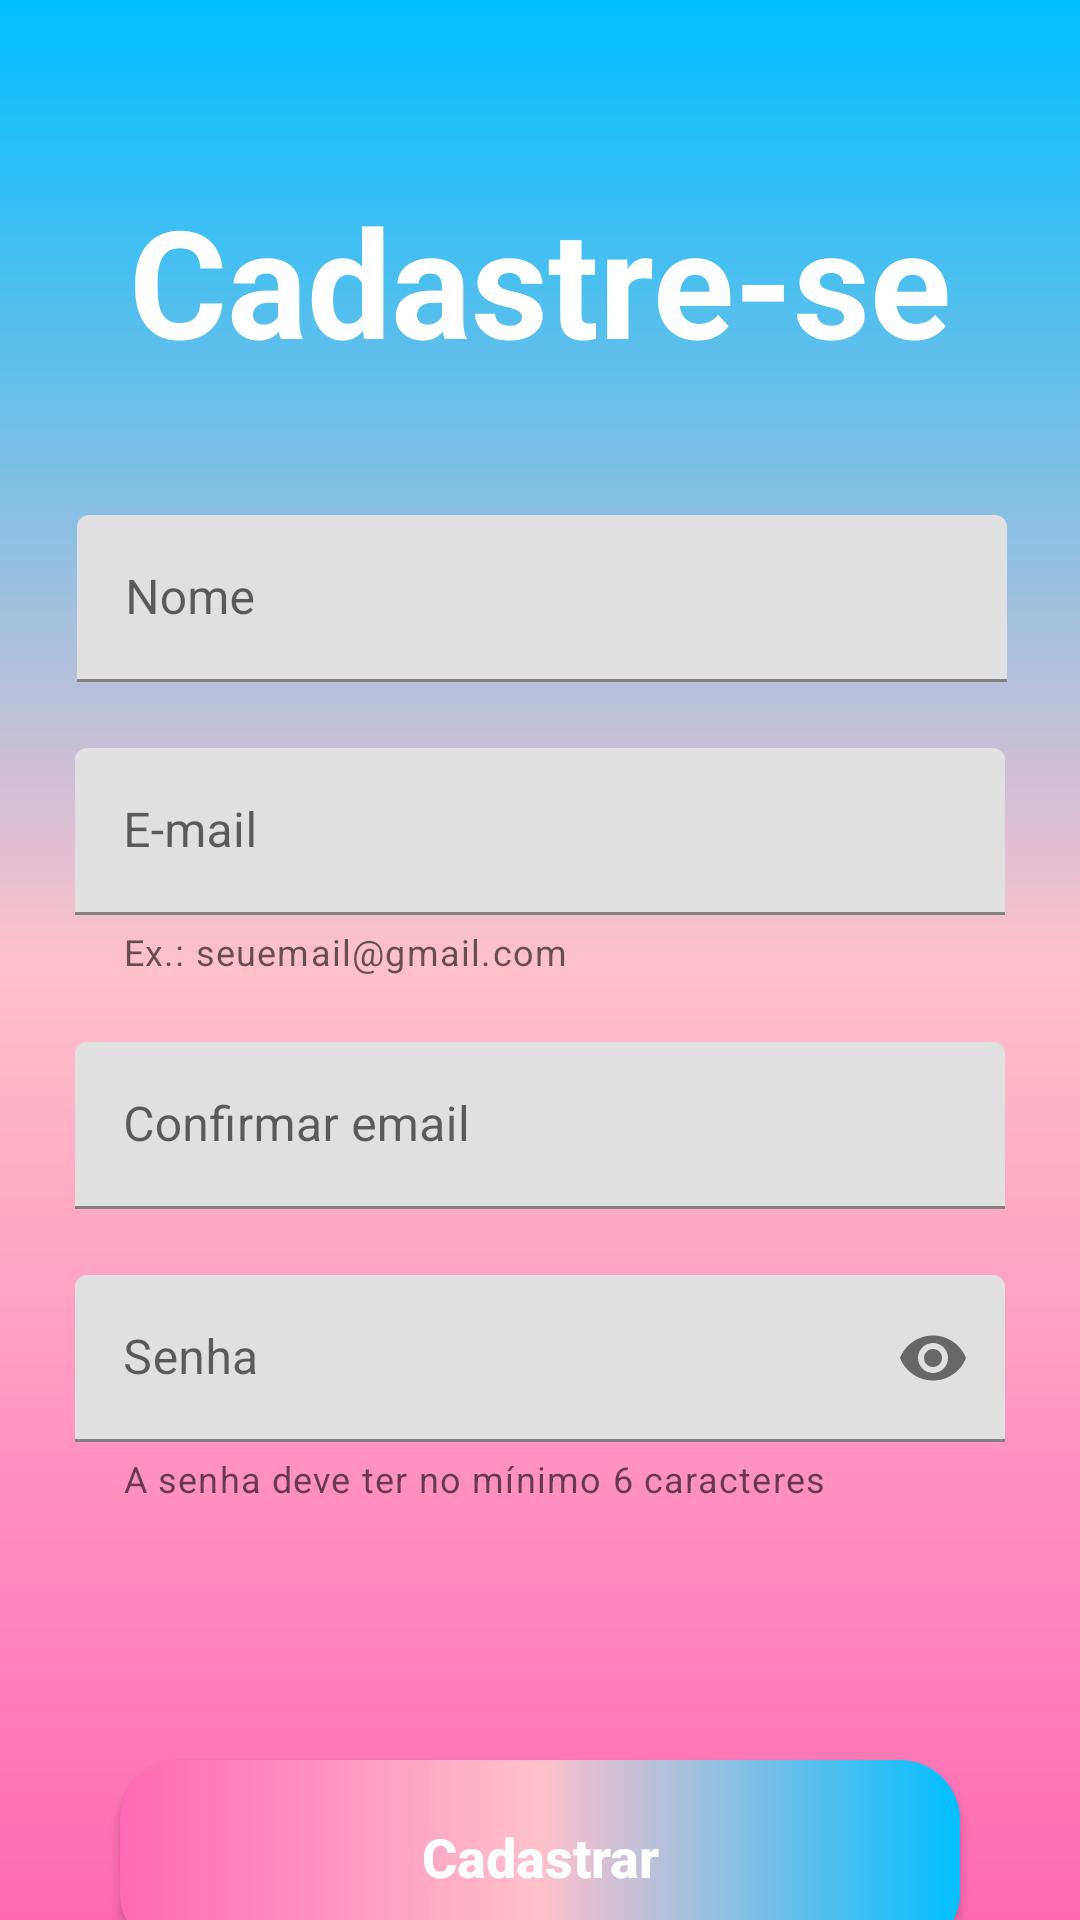

Produce the Android XML layout that renders to this screen, including the resource entries it uses.
<!-- AndroidManifest.xml: application theme Theme.CakeStock -->
<!-- res/layout/activity_form_cadastro.xml -->
<?xml version="1.0" encoding="utf-8"?>
<androidx.constraintlayout.widget.ConstraintLayout xmlns:android="http://schemas.android.com/apk/res/android"
    xmlns:app="http://schemas.android.com/apk/res-auto"
    xmlns:tools="http://schemas.android.com/tools"
    android:id="@+id/main"
    android:layout_width="match_parent"
    android:layout_height="match_parent"
    android:background="@drawable/background"
    tools:context=".main.MainActivity">

    <androidx.appcompat.widget.AppCompatButton
        android:id="@+id/btn_cadastrar"
        style="@style/Button"
        android:layout_width="0dp"
        android:layout_height="wrap_content"
        android:layout_marginTop="30dp"
        android:text="Cadastrar"
        android:textAllCaps="false"
        app:layout_constraintEnd_toEndOf="parent"
        app:layout_constraintStart_toStartOf="parent"
        app:layout_constraintTop_toBottomOf="@+id/containerComponents" />

    <TextView
        android:id="@+id/text_cadastrese"
        android:layout_width="wrap_content"
        android:layout_height="wrap_content"
        android:layout_marginTop="60dp"
        android:text="@string/title_cadastro"
        android:textColor="@color/white"
        android:textSize="50sp"
        android:textStyle="bold"
        app:layout_constraintEnd_toEndOf="parent"
        app:layout_constraintStart_toStartOf="parent"
        app:layout_constraintTop_toTopOf="parent" />

    <View
        android:id="@+id/containerComponents"
        style="@style/ContainerComponents"
        android:layout_height="410dp"
        android:layout_marginTop="12dp"
        app:layout_constraintEnd_toEndOf="parent"
        app:layout_constraintStart_toStartOf="parent"
        app:layout_constraintTop_toBottomOf="@+id/text_cadastrese" />

    <com.google.android.material.textfield.TextInputLayout
        android:id="@+id/layout_nome"
        android:layout_width="330dp"
        android:layout_height="wrap_content"
        android:layout_marginStart="32dp"
        android:layout_marginTop="15dp"
        android:layout_marginEnd="32dp"
        android:padding="10dp"
        app:layout_constraintEnd_toEndOf="parent"
        app:layout_constraintHorizontal_bias="0.489"
        app:layout_constraintStart_toStartOf="parent"
        app:layout_constraintTop_toTopOf="@+id/containerComponents">

        <com.google.android.material.textfield.TextInputEditText
            android:id="@+id/edit_nome"
            android:layout_width="match_parent"
            android:layout_height="wrap_content"
            android:layout_weight="1"
            android:hint="Nome"
            android:shadowRadius="20" />

    </com.google.android.material.textfield.TextInputLayout>

    <com.google.android.material.textfield.TextInputLayout
        android:id="@+id/layout_email"
        android:layout_width="330dp"
        android:layout_height="wrap_content"
        android:layout_marginStart="32dp"
        android:layout_marginTop="2dp"
        android:layout_marginEnd="32dp"
        android:padding="10dp"
        app:helperText="Ex.: seuemail@gmail.com"
        app:helperTextEnabled="false"
        app:layout_constraintEnd_toEndOf="parent"
        app:layout_constraintStart_toStartOf="parent"
        app:layout_constraintTop_toBottomOf="@+id/layout_nome">

        <com.google.android.material.textfield.TextInputEditText
            android:id="@+id/edit_email"
            android:layout_width="match_parent"
            android:layout_height="wrap_content"
            android:drawableRight="@drawable/ic_email"
            android:hint="E-mail" />
    </com.google.android.material.textfield.TextInputLayout>

    <com.google.android.material.textfield.TextInputLayout
        android:id="@+id/layout_confirmar_email"
        android:layout_width="330dp"
        android:layout_height="wrap_content"
        android:layout_marginStart="32dp"
        android:layout_marginTop="2dp"
        android:layout_marginEnd="32dp"
        android:padding="10dp"
        app:helperTextEnabled="false"
        app:layout_constraintEnd_toEndOf="parent"
        app:layout_constraintStart_toStartOf="parent"
        app:layout_constraintTop_toBottomOf="@+id/layout_email">

        <com.google.android.material.textfield.TextInputEditText
            android:id="@+id/edit_confirmar_email"
            android:layout_width="match_parent"
            android:layout_height="wrap_content"
            android:drawableRight="@drawable/ic_email"
            android:hint="Confirmar email" />
    </com.google.android.material.textfield.TextInputLayout>

    <com.google.android.material.textfield.TextInputLayout
        android:id="@+id/layout_senha"
        android:layout_width="330dp"
        android:layout_height="wrap_content"
        android:layout_marginStart="32dp"
        android:layout_marginTop="2dp"
        android:layout_marginEnd="32dp"
        android:padding="10dp"
        app:counterEnabled="false"
        app:counterMaxLength="6"
        app:endIconMode="password_toggle"
        app:helperText="A senha deve ter no mínimo 6 caracteres"
        app:helperTextEnabled="false"
        app:layout_constraintEnd_toEndOf="parent"
        app:layout_constraintStart_toStartOf="parent"
        app:layout_constraintTop_toBottomOf="@+id/layout_confirmar_email">

        <com.google.android.material.textfield.TextInputEditText
            android:id="@+id/edit_senha"
            android:layout_width="match_parent"
            android:layout_height="wrap_content"
            android:hint="Senha"
            android:password="true" />
    </com.google.android.material.textfield.TextInputLayout>


</androidx.constraintlayout.widget.ConstraintLayout>
<!-- resources referenced by this layout -->
<resources>
  <color name="white">#FFFFFFFF</color>
  <!-- drawable background (drawable) -->
  <?xml version="1.0" encoding="utf-8"?>
  <shape xmlns:android="http://schemas.android.com/apk/res/android">
      <gradient
          android:startColor="@color/HotPink"
          android:centerColor="@color/Pink"
          android:endColor="@color/DeepSkyBlue"
          android:angle="90"
          />
  
  </shape>
  <string name="title_cadastro">Cadastre-se</string>
  <style name="Button">
          <item name="android:layout_width">match_parent</item>
          <item name="android:layout_height">wrap_content</item>
          <item name="android:layout_marginRight">40dp</item>
          <item name="android:layout_marginLeft">40dp</item>
          <item name="android:layout_marginTop">15dp</item>
          <item name="android:padding">20dp</item>
          <item name="android:background">@drawable/button</item>
          <item name="android:textColor">@color/white</item>
          <item name="android:textSize">18sp</item>
          <item name="android:textStyle">bold</item>
          <item name="android:textAllCaps">false</item>
      </style>
  <style name="ContainerComponents">
          <item name="android:layout_width">match_parent</item>
          <item name="android:layout_height">250dp</item>
          <item name="android:background">@drawable/container_components</item>
          <item name="android:layout_margin">20dp</item>
      </style>
  <style name="Theme.CakeStock" parent="Theme.MaterialComponents.DayNight.NoActionBar">
          <item name="android:statusBarColor">@color/DeepSkyBlue</item>
      </style>
  <color name="HotPink">#FF69B4</color>
  <color name="Pink">#FFC0CB	</color>
  <color name="DeepSkyBlue">#00BFFF</color>
  <!-- drawable button (drawable) -->
  <?xml version="1.0" encoding="utf-8"?>
  <shape xmlns:android="http://schemas.android.com/apk/res/android">
  
      <corners android:radius="20dp"></corners>
      <gradient
          android:startColor="@color/HotPink"
          android:centerColor="@color/Pink"
          android:endColor="@color/DeepSkyBlue"
          android:angle="360"
          />
  
  </shape>
</resources>
